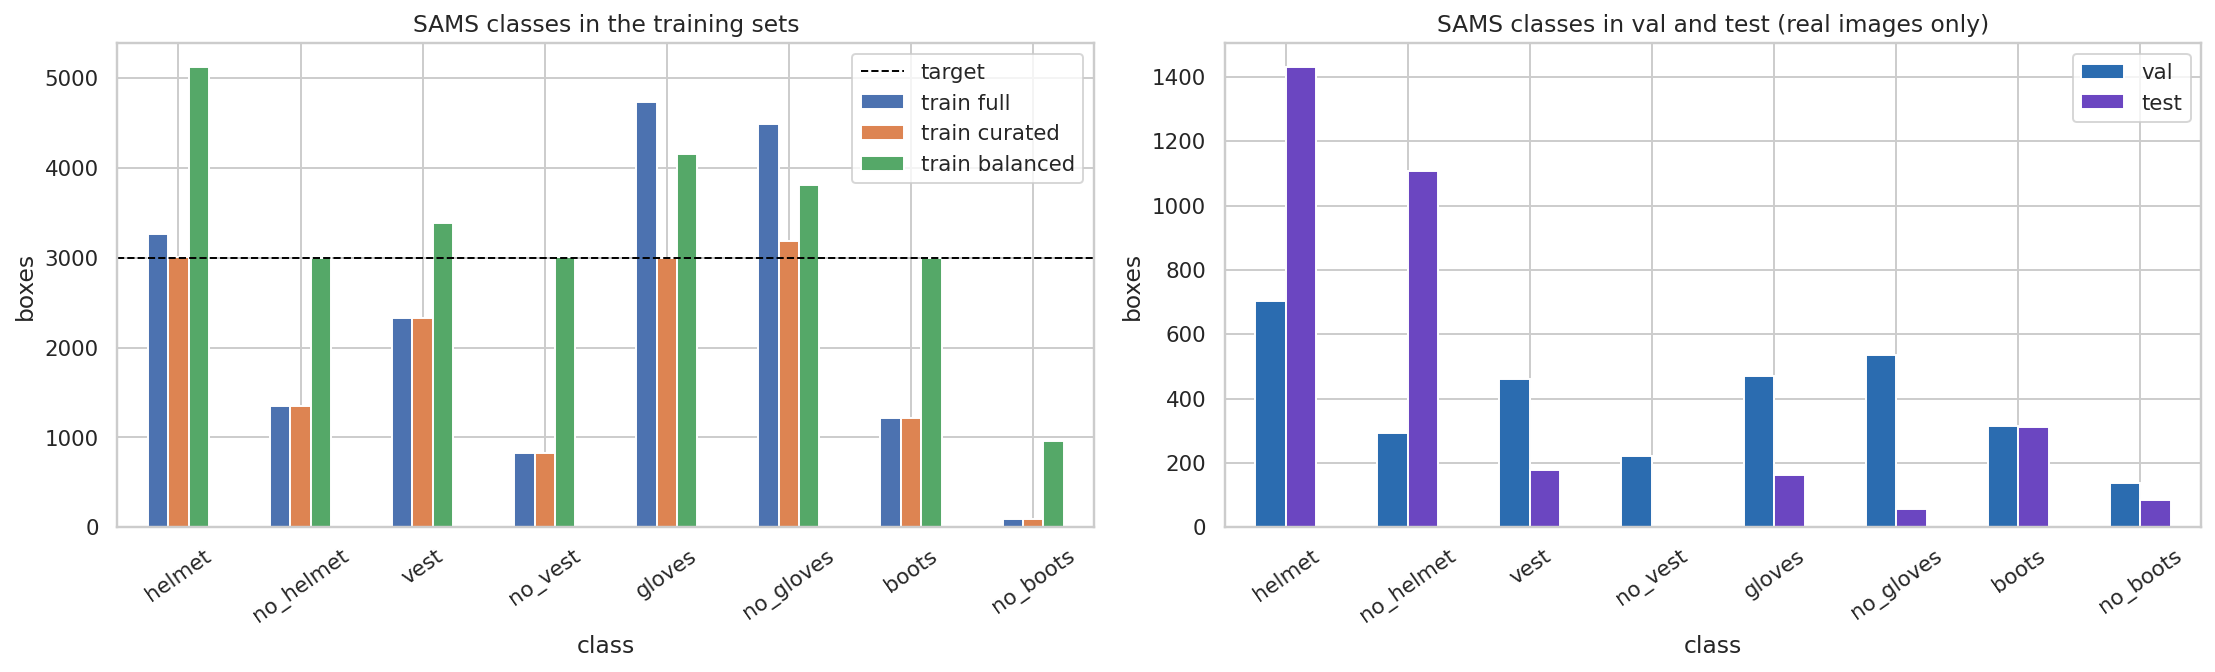

Source data for this figure (header and first rows):
class, train full, train curated, train balanced, val, test
helmet, 3265, 3007, 5129, 704, 1432
gloves, 4730, 3001, 4155, 470, 163
vest, 2330, 2330, 3392, 460, 178
boots, 1217, 1217, 3000, 316, 313
goggles, 1489, 408, 833, 379, 352
none, 651, 633, 1425, 81, 65
Person, 21241, 11302, 19058, 4347, 3943
no_helmet, 1351, 1351, 3002, 293, 1107
no_goggle, 1802, 333, 802, 521, 110
no_gloves, 4493, 3182, 3814, 535, 58
no_boots, 88, 88, 963, 137, 84
no_vest, 830, 830, 3004, 221, 0
